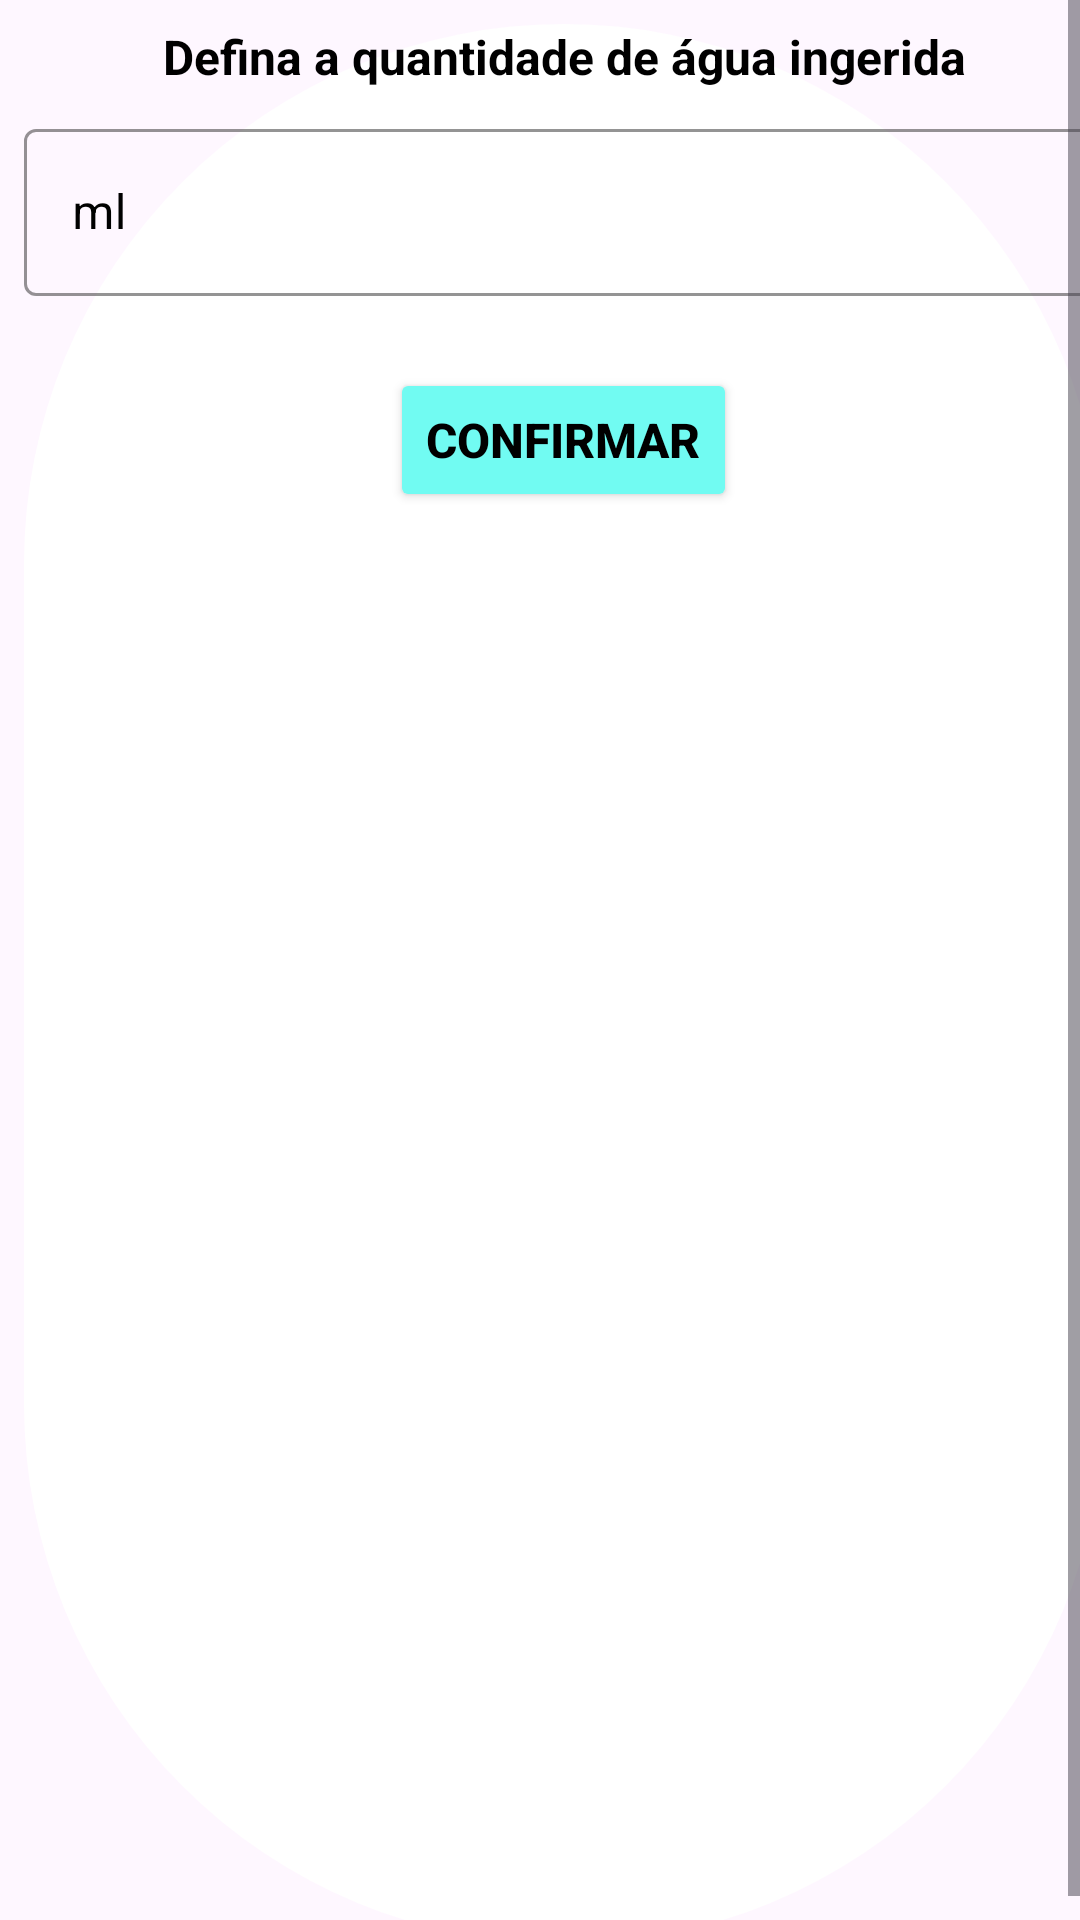

Reconstruct the res/layout file that produces this screen, plus the resources it refers to.
<!-- AndroidManifest.xml: application theme Theme.ÁguaPonto -->
<!-- res/layout/definir_agua_ingerida_layout.xml -->
<?xml version="1.0" encoding="utf-8"?>
<ScrollView
    xmlns:android="http://schemas.android.com/apk/res/android"
    xmlns:app="http://schemas.android.com/apk/res-auto"
    android:layout_width="match_parent"
    android:layout_height="wrap_content"
    android:fillViewport="true">

    <LinearLayout
        android:layout_width="match_parent"
        android:layout_height="wrap_content"
        android:layout_margin="8dp"
        android:background="@drawable/button_shape"
        android:orientation="vertical">

        <TextView
            android:id="@+id/textView3"
            android:layout_width="match_parent"
            android:layout_height="wrap_content"
            android:gravity="center"
            android:text="Defina a quantidade de água ingerida"
            android:textColor="#000000"
            android:textSize="16sp"
            android:textStyle="bold" />

        <com.google.android.material.textfield.TextInputLayout
            android:id="@+id/mlField"
            style="@style/Widget.MaterialComponents.TextInputLayout.OutlinedBox"
            android:layout_width="match_parent"
            android:layout_height="wrap_content"
            android:layout_marginTop="8dp"
            android:hint="ml"
            android:textColorHint="@color/black"
            app:boxStrokeColor="@color/black"
            app:boxStrokeErrorColor="@color/black"
            app:cursorColor="#000000"
            app:hintTextColor="@color/black"
            app:placeholderTextColor="@color/black">

            <com.google.android.material.textfield.TextInputEditText
                android:layout_width="match_parent"
                android:layout_height="wrap_content"
                android:inputType="number|numberDecimal|numberSigned"
                android:textColor="#000000"
                android:textColorLink="#000000" />

        </com.google.android.material.textfield.TextInputLayout>


        <Button
            android:id="@+id/confirmar"
            android:layout_width="wrap_content"
            android:layout_height="wrap_content"
            android:layout_gravity="center_horizontal"
            android:layout_marginTop="24dp"
            android:backgroundTint="@color/ciano"
            android:text="Confirmar"
            android:textColor="#000000"
            android:textSize="16sp"
            android:textStyle="bold" />
    </LinearLayout>
</ScrollView>
<!-- resources referenced by this layout -->
<resources>
  <color name="black">#FF000000</color>
  <color name="ciano">#71FBF2</color>
  <!-- drawable button_shape (drawable) -->
  <?xml version="1.0" encoding="utf-8"?>
  <shape
      android:shape="rectangle" xmlns:android="http://schemas.android.com/apk/res/android">
      <solid
          android:color="@color/white"
          />
  
      <corners
      android:radius="360dp"
      />
  </shape>
  <style name="Theme.ÁguaPonto" parent="Base.Theme.ÁguaPonto" />
  <color name="white">#FFFFFFFF</color>
  <style name="Base.Theme.ÁguaPonto" parent="Theme.Material3.DayNight.NoActionBar">
          
          
      </style>
</resources>
